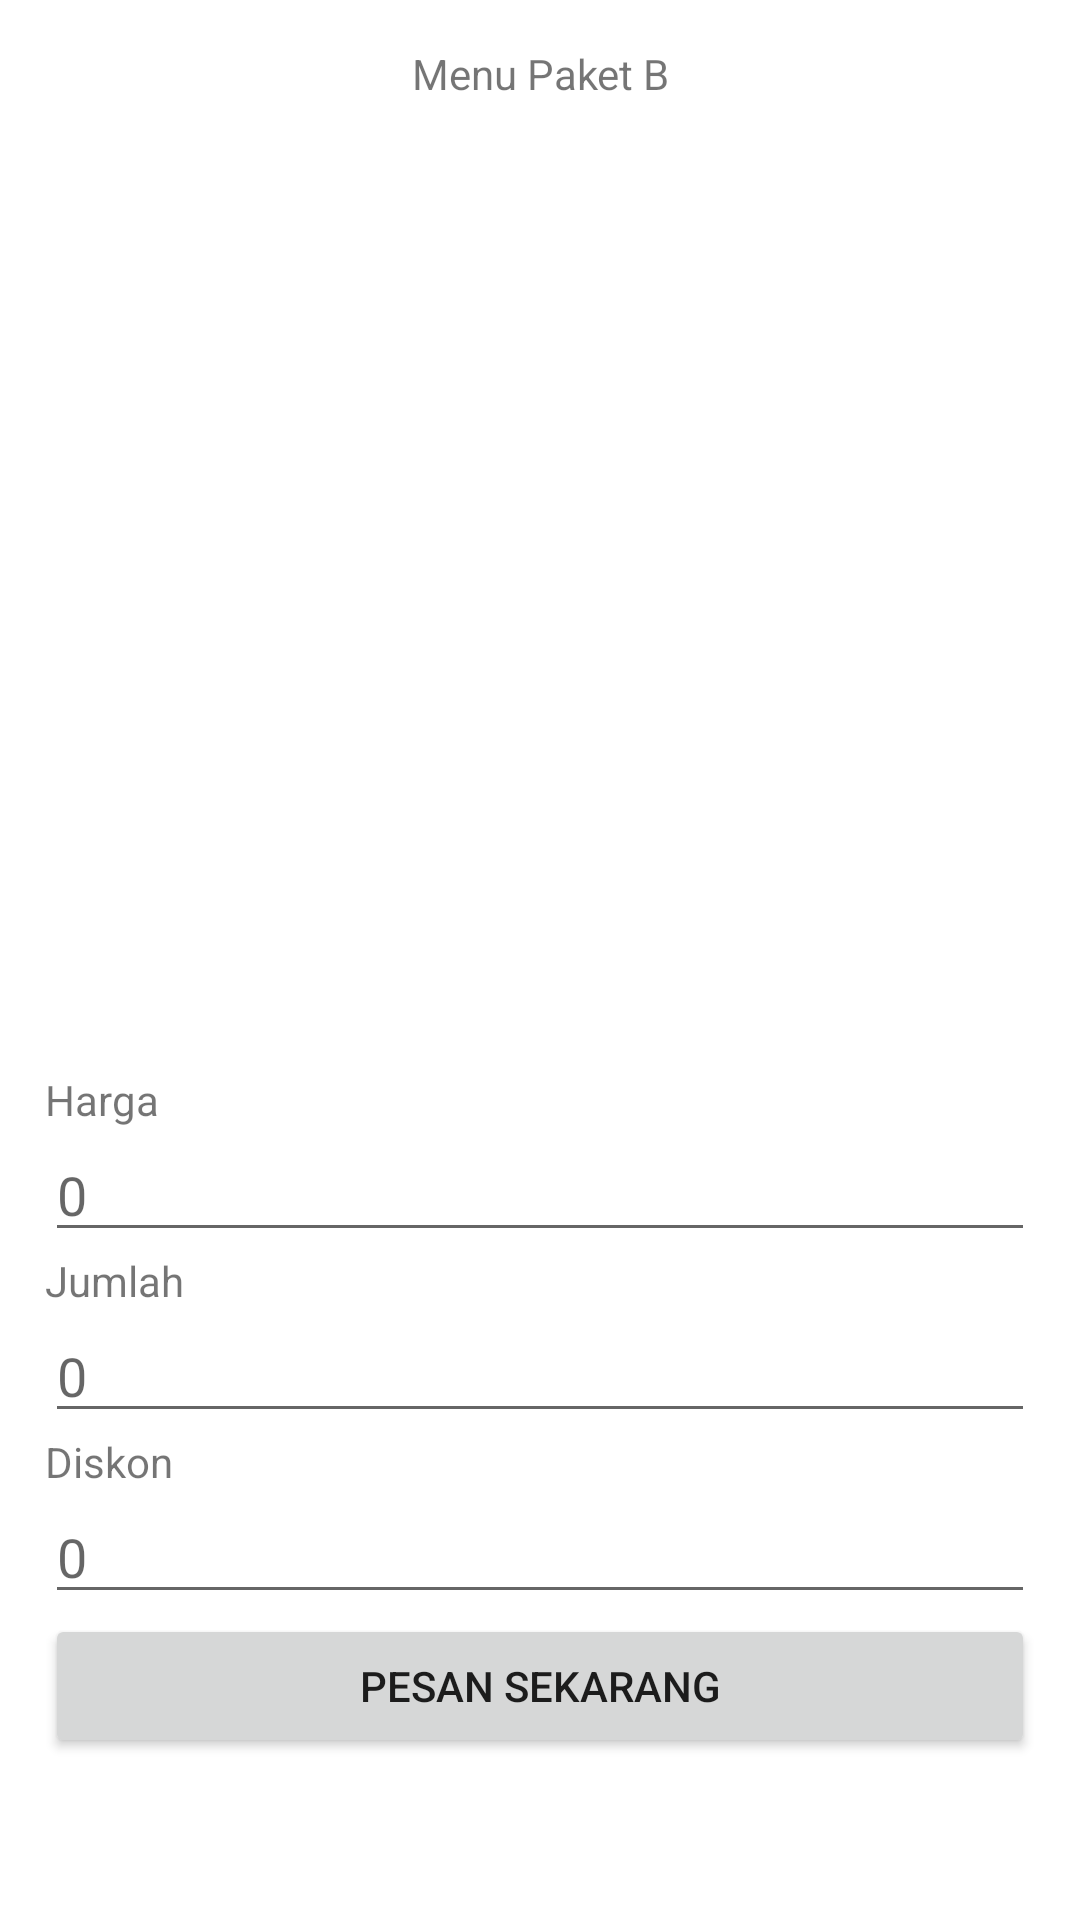

The Android layout XML behind this screen, and the referenced resources:
<!-- AndroidManifest.xml: application theme Theme.RestoranUJK -->
<!-- res/layout/activity_paket_b.xml -->
<?xml version="1.0" encoding="utf-8"?>
<LinearLayout xmlns:android="http://schemas.android.com/apk/res/android"
    xmlns:app="http://schemas.android.com/apk/res-auto"
    xmlns:tools="http://schemas.android.com/tools"
    android:id="@+id/tv_menuA"
    android:layout_width="match_parent"
    android:layout_height="match_parent"
    android:orientation="vertical"
    tools:context=".PaketB"
    android:padding="15dp">

    <TextView
        android:id="@+id/textView"
        android:layout_width="match_parent"
        android:layout_height="29dp"
        android:text="Menu Paket B"
        android:textAlignment="center" />

    <ImageView
        android:id="@+id/imageView3"
        android:layout_width="match_parent"
        android:layout_height="313dp"
        app:srcCompat="@drawable/bakso" />

    <TextView
        android:id="@+id/tv_harga"
        android:layout_width="match_parent"
        android:layout_height="wrap_content"
        android:text="Harga" />

    <EditText
        android:id="@+id/et_harga"
        android:layout_width="match_parent"
        android:layout_height="wrap_content"
        android:ems="10"
        android:hint="0"
        android:inputType="textPersonName" />

    <TextView
        android:id="@+id/tv_jumlah"
        android:layout_width="match_parent"
        android:layout_height="wrap_content"
        android:text="Jumlah" />

    <EditText
        android:id="@+id/et_jumlah"
        android:layout_width="match_parent"
        android:layout_height="wrap_content"
        android:ems="10"
        android:hint="0"
        android:inputType="textPersonName" />
    <TextView
        android:id="@+id/diskon"
        android:layout_width="match_parent"
        android:layout_height="wrap_content"
        android:text="Diskon" />

    <EditText
        android:id="@+id/et_jumlahDiskon"
        android:layout_width="match_parent"
        android:layout_height="wrap_content"
        android:ems="10"
        android:hint="0"
        android:inputType="textPersonName" />

    <Button
        android:id="@+id/btn_pesan"
        android:layout_width="match_parent"
        android:layout_height="wrap_content"
        android:onClick="keHitung"
        android:text="Pesan Sekarang" />
</LinearLayout>
<!-- resources referenced by this layout -->
<resources>
  <style name="Theme.RestoranUJK" parent="Theme.MaterialComponents.DayNight.DarkActionBar">
          
          <item name="colorPrimary">@color/purple_500</item>
          <item name="colorPrimaryVariant">@color/purple_700</item>
          <item name="colorOnPrimary">@color/white</item>
          
          <item name="colorSecondary">@color/teal_200</item>
          <item name="colorSecondaryVariant">@color/teal_700</item>
          <item name="colorOnSecondary">@color/black</item>
          
          <item name="android:statusBarColor" tools:targetApi="l">?attr/colorPrimaryVariant</item>
          
      </style>
  <!-- not gathered from this repository: default colours our renderer supplied (Android Studio template values) -->
  <color name="purple_500">#FF6200EE</color>
  <color name="purple_700">#FF3700B3</color>
  <color name="teal_200">#FF03DAC5</color>
  <color name="teal_700">#FF018786</color>
  <color name="black">#FF000000</color>
  <color name="white">#FFFFFFFF</color>
</resources>
